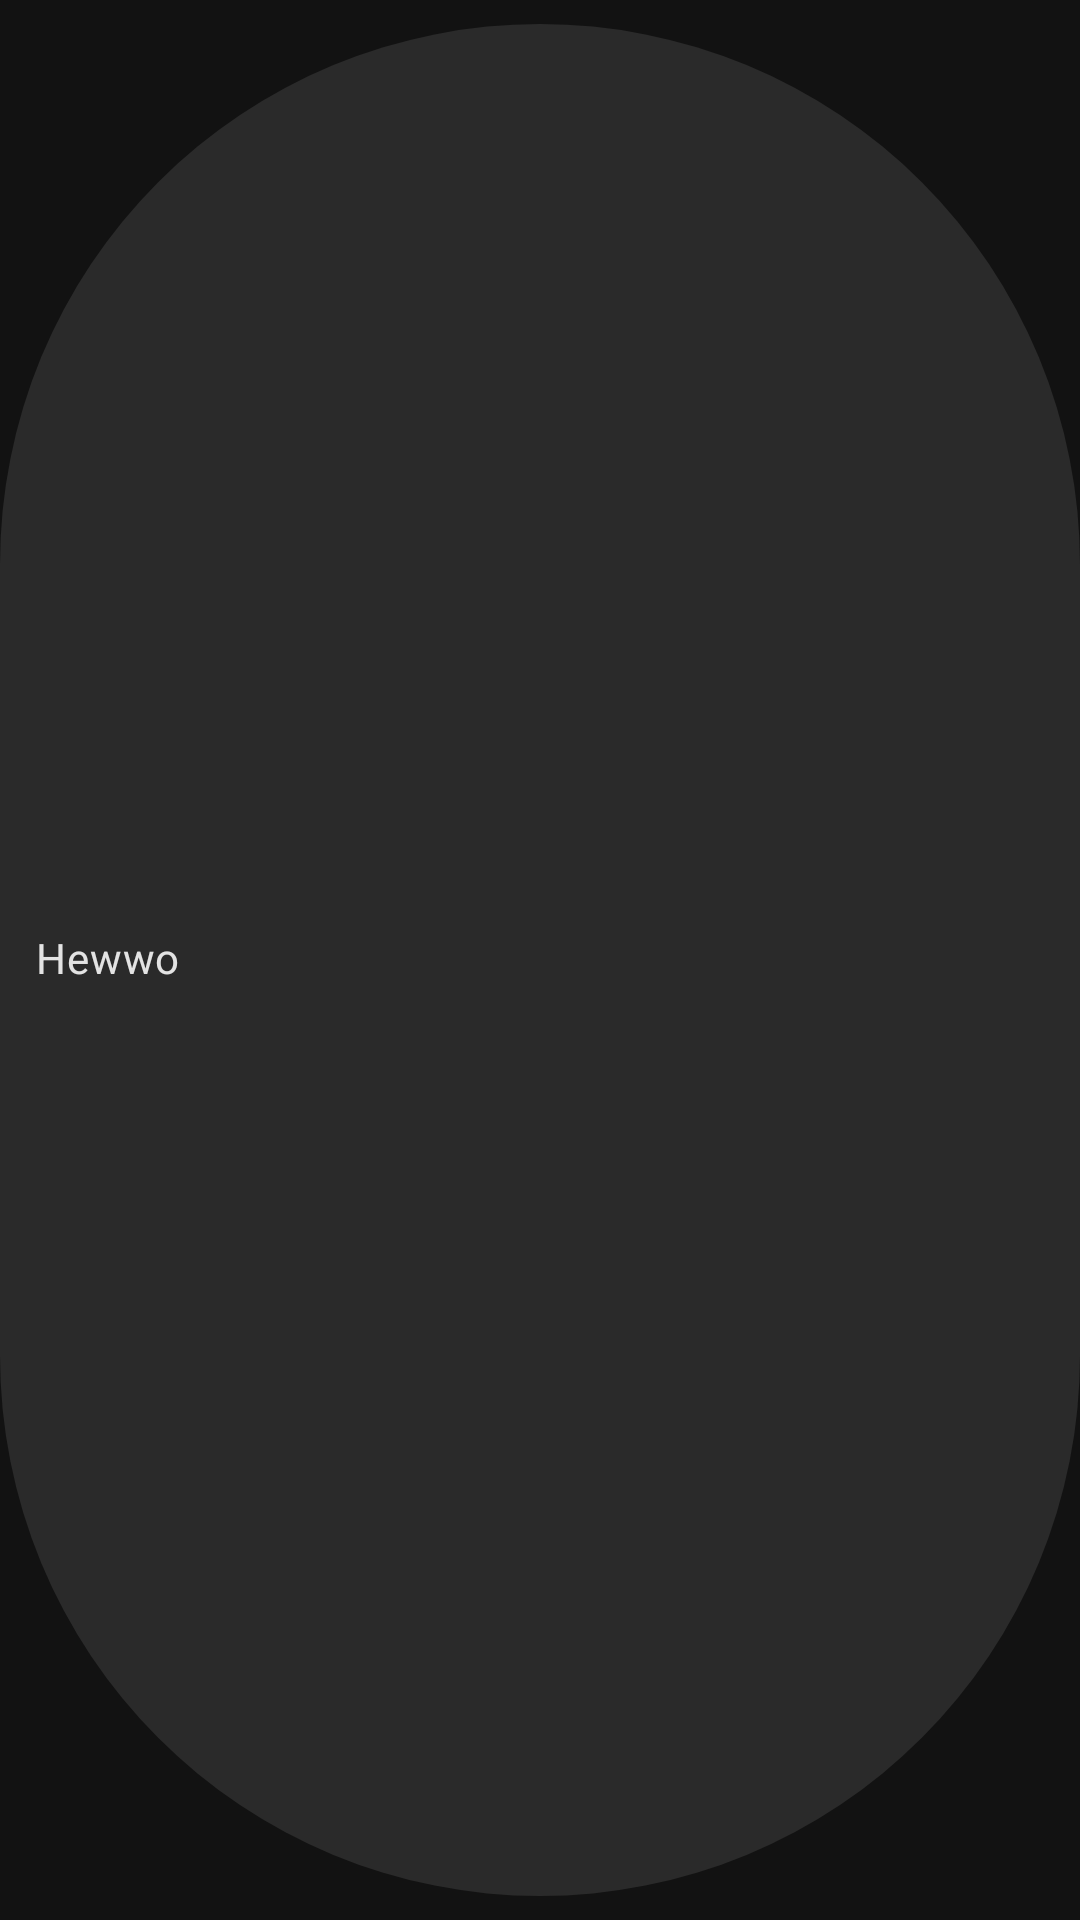

Write the Android layout XML for this screen, with the resource values it uses.
<!-- AndroidManifest.xml: application theme AppTheme -->
<!-- res/layout/custom_category_chip.xml -->
<?xml version="1.0" encoding="utf-8"?>
<com.google.android.material.chip.Chip
    xmlns:android="http://schemas.android.com/apk/res/android"
    android:layout_width="wrap_content"
    android:layout_height="wrap_content"
    android:text="@string/placeholder_text" />
<!-- resources referenced by this layout -->
<resources>
  <string name="placeholder_text">Hewwo</string>
  <style name="AppTheme" parent="Theme.MaterialComponents">
          <item name="colorPrimary">@color/colorPrimary</item>
          <item name="colorPrimaryDark">@color/colorPrimaryDark</item>
          <item name="colorAccent">@color/colorAccent</item>
      </style>
  <!-- not gathered from this repository: default colours our renderer supplied (Android Studio template values) -->
  <color name="colorPrimary">#FF6200EE</color>
  <color name="colorPrimaryDark">#FF3700B3</color>
  <color name="colorAccent">#FF03DAC5</color>
</resources>
